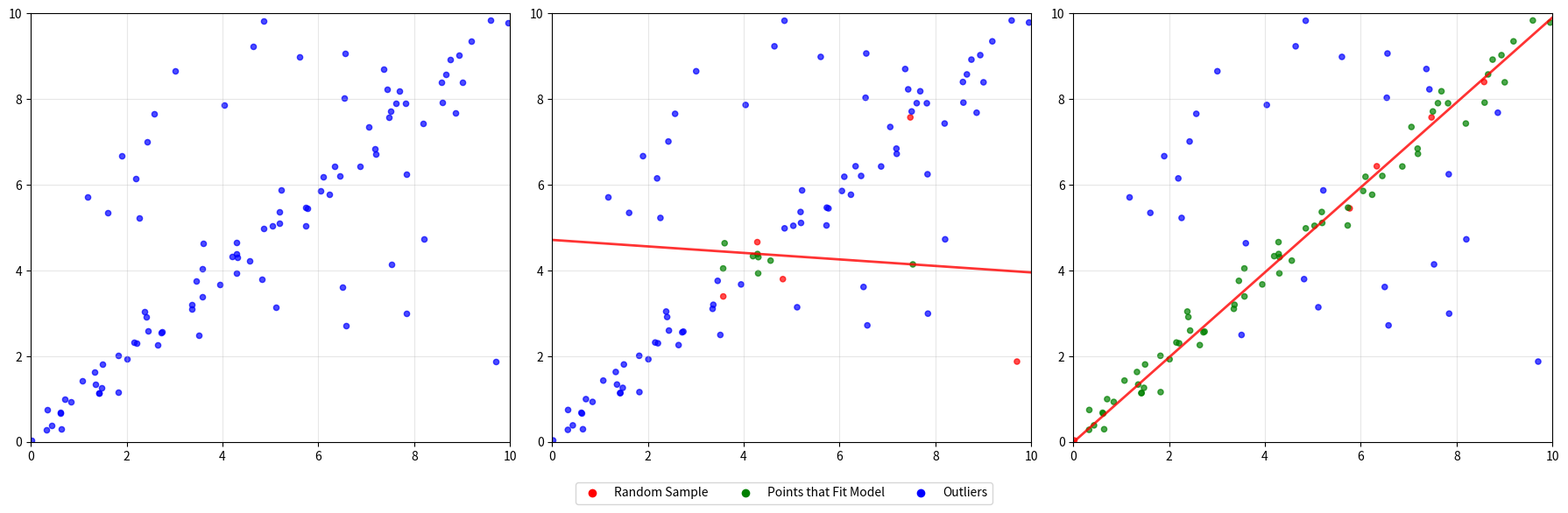

This chart was generated by the following Python code:
import numpy as np
import matplotlib.pyplot as plt

def generate_point():
    x = 100
    y = 100
    while x > 10 or y > 10:
        if np.random.uniform(0, 1) < 0.2:
            # Outlier data
            x = np.random.uniform(0, 10)
            y = np.random.uniform(0, 10)
        else:
            # Good data
            val = np.random.uniform(0, 10)
            x = val + np.random.normal(val, .15)
            y = val + np.random.normal(val, .25)
    return x, y

# Generate 100 data points
points = [generate_point() for _ in range(100)]
x_coords = [point[0] for point in points]
y_coords = [point[1] for point in points]

def create_line_and_colors(x_coords, y_coords, seed_value):
    """Create line fit and color assignment for given seed"""
    np.random.seed(seed_value)
    selected_indices = np.random.choice(len(points), size=5, replace=False)
    selected_x = [x_coords[i] for i in selected_indices]
    selected_y = [y_coords[i] for i in selected_indices]
    
    # Fit a line through the selected points
    coefficients = np.polyfit(selected_x, selected_y, 1)
    slope, intercept = coefficients
    
    # Generate line points for plotting
    x_line = np.linspace(0, 10, 100)
    y_line = slope * x_line + intercept
    
    # Calculate distance from each point to the line
    a = -slope
    b = 1
    c = -intercept
    
    distances = []
    for x, y in zip(x_coords, y_coords):
        distance = abs(a * x + b * y + c) / np.sqrt(a**2 + b**2)
        distances.append(distance)
    
    # Determine colors based on distance to line
    colors = []
    for i, distance in enumerate(distances):
        if i in selected_indices:
            colors.append('red')  # Selected points remain red
        elif distance <= 0.5:
            colors.append('green')  # Points within 0.5 of line are green
        else:
            colors.append('blue')  # Other points remain blue
    
    return x_line, y_line, colors

# Create data for second and third plots with reselection logic
def get_valid_line_and_colors(x_coords, y_coords, initial_seed, min_green=None, max_green=None):
    """Get line and colors, reselecting if green point count doesn't meet criteria"""
    seed = initial_seed
    attempts = 0
    max_attempts = 1000
    
    while attempts < max_attempts:
        x_line, y_line, colors = create_line_and_colors(x_coords, y_coords, seed)
        green_count = colors.count('green')
        
        # Check if criteria are met
        valid = True
        if min_green is not None and green_count < min_green:
            valid = False
        if max_green is not None and green_count > max_green:
            valid = False
        
        if valid:
            return x_line, y_line, colors, green_count
        
        seed += 1
        attempts += 1
    
    # If no valid solution found, return the last attempt
    return x_line, y_line, colors, green_count

# Middle plot: reselect if more than 30 green points
x_line2, y_line2, colors2, green_count2 = get_valid_line_and_colors(x_coords, y_coords, 42, max_green=30)

# Right plot: reselect if less than 60 green points
x_line3, y_line3, colors3, green_count3 = get_valid_line_and_colors(x_coords, y_coords, 123, min_green=60)

# Create the three side-by-side plots
fig, (ax1, ax2, ax3) = plt.subplots(1, 3, figsize=(18, 6))

# Plot 1: All points in blue
ax1.scatter(x_coords, y_coords, s=20, alpha=0.7, c='blue')
ax1.grid(True, alpha=0.3)
ax1.tick_params(axis='both', which='major')
ax1.set_xlim(0, 10)
ax1.set_ylim(0, 10)

# Plot 2: Current analysis (seed 42)
ax2.scatter(x_coords, y_coords, s=20, alpha=0.7, c=colors2)
ax2.plot(x_line2, y_line2, 'red', linewidth=2, alpha=0.8)
ax2.grid(True, alpha=0.3)
ax2.tick_params(axis='both', which='major')
ax2.set_xlim(0, 10)
ax2.set_ylim(0, 10)

# Plot 3: Different random selection (seed 123)
ax3.scatter(x_coords, y_coords, s=20, alpha=0.7, c=colors3)
ax3.plot(x_line3, y_line3, 'red', linewidth=2, alpha=0.8)
ax3.grid(True, alpha=0.3)
ax3.tick_params(axis='both', which='major')
ax3.set_xlim(0, 10)
ax3.set_ylim(0, 10)

plt.tight_layout()

# Add legend at the bottom
from matplotlib.lines import Line2D
legend_elements = [
    Line2D([0], [0], marker='o', color='w', markerfacecolor='red', markersize=8, label='Random Sample'),
    Line2D([0], [0], marker='o', color='w', markerfacecolor='green', markersize=8, label='Points that Fit Model'),
    Line2D([0], [0], marker='o', color='w', markerfacecolor='blue', markersize=8, label='Outliers')
]
fig.legend(handles=legend_elements, loc='lower center', ncol=3, bbox_to_anchor=(0.5, 0.02))

# Adjust layout to make room for legend
plt.subplots_adjust(bottom=0.15)

plt.show()
